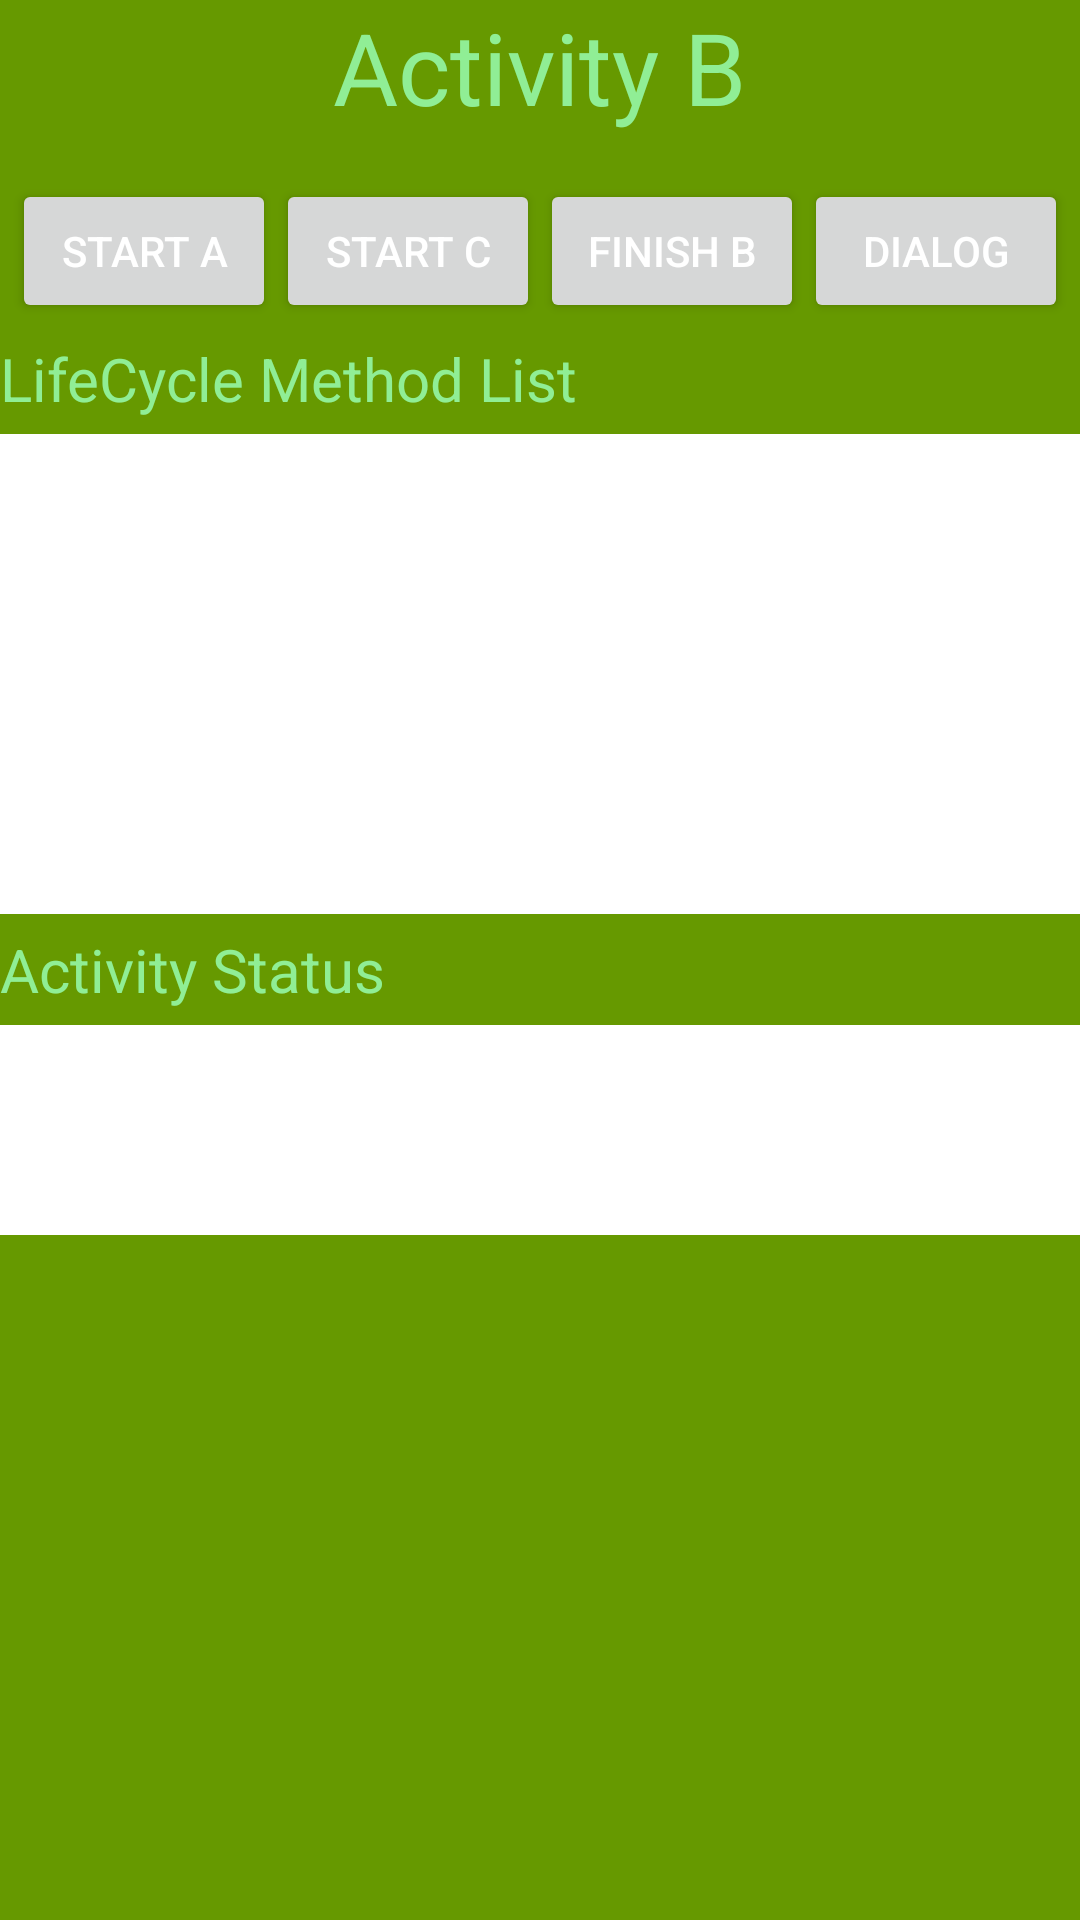

Write the Android layout XML for this screen, with the resource values it uses.
<!-- AndroidManifest.xml: application theme Theme.TestTwo -->
<!-- res/layout/activity_b.xml -->
<?xml version="1.0" encoding="utf-8"?>
<RelativeLayout xmlns:android="http://schemas.android.com/apk/res/android"
    xmlns:tools="http://schemas.android.com/tools"
    android:layout_width="match_parent"
    android:layout_height="match_parent"
    android:background="@color/green"
    tools:context=".BActivity">

    <TextView
        android:id="@+id/Activity_textView"
        android:layout_width="wrap_content"
        android:layout_height="wrap_content"
        android:layout_alignParentTop="true"
        android:layout_centerHorizontal="true"
        android:text="Activity B"
        android:textColor="#90EE95"
        android:textSize="100px" />

    <LinearLayout
        android:id="@+id/layout1"
        android:layout_width="match_parent"
        android:layout_height="wrap_content"
        android:layout_below="@+id/Activity_textView"
        android:layout_marginTop="15dp"
        android:gravity="center"
        android:orientation="horizontal">

        <Button
            android:id="@+id/StartA"
            android:layout_width="wrap_content"
            android:layout_height="wrap_content"
            android:text="Start A"
            android:textColor="#FFFFFF" />

        <Button
            android:id="@+id/StartC"
            android:layout_width="wrap_content"
            android:layout_height="wrap_content"
            android:text="Start C"
            android:textColor="#FFFFFF" />

        <Button
            android:id="@+id/FinishB"
            android:layout_width="wrap_content"
            android:layout_height="wrap_content"
            android:text="Finish B"
            android:textColor="#FFFFFF" />

        <Button
            android:id="@+id/dialog"
            android:layout_width="wrap_content"
            android:layout_height="wrap_content"
            android:text="Dialog"
            android:textColor="#FFFFFF" />

    </LinearLayout>


    <TextView
        android:id="@+id/Lifecycle_textView"
        android:layout_width="wrap_content"
        android:layout_height="wrap_content"
        android:layout_below="@+id/layout1"
        android:layout_alignParentStart="true"
        android:layout_alignParentLeft="true"
        android:layout_marginTop="5dp"
        android:gravity="left"
        android:text="LifeCycle Method List"
        android:textColor="#90EE95"
        android:textSize="60px" />

    <TextView
        android:id="@+id/lifecycle_text_b"
        android:layout_width="200dp"
        android:layout_height="160dp"
        android:layout_below="@+id/Lifecycle_textView"
        android:layout_alignLeft="@+id/Lifecycle_textView"
        android:layout_alignParentEnd="true"
        android:layout_alignParentRight="true"
        android:layout_marginTop="5dp"
        android:background="#FFFFFF"
        android:scrollbars="vertical"
        android:text="" />

    <TextView
        android:id="@+id/Status_textView"
        android:layout_width="wrap_content"
        android:layout_height="wrap_content"
        android:layout_below="@+id/lifecycle_text_b"
        android:layout_alignParentStart="true"
        android:layout_alignParentLeft="true"
        android:layout_marginTop="5dp"
        android:text="Activity Status"
        android:textColor="#90EE95"
        android:textSize="60px" />dia

    <TextView
        android:id="@+id/status_text_b"
        android:layout_width="200dp"
        android:layout_height="70dp"
        android:layout_below="@+id/Status_textView"
        android:layout_alignLeft="@+id/Status_textView"
        android:layout_alignParentEnd="true"
        android:layout_alignParentRight="true"
        android:layout_marginTop="5dp"
        android:background="#FFFFFF"
        android:scrollbars="vertical" />

</RelativeLayout>
<!-- resources referenced by this layout -->
<resources>
  <color name="green">#669900</color>
  <style name="Theme.TestTwo" parent="Theme.MaterialComponents.DayNight.DarkActionBar">
          
          <item name="colorPrimary">@color/purple_500</item>
          <item name="colorPrimaryVariant">@color/purple_700</item>
          <item name="colorOnPrimary">@color/white</item>
          
          <item name="colorSecondary">@color/teal_200</item>
          <item name="colorSecondaryVariant">@color/teal_700</item>
          <item name="colorOnSecondary">@color/black</item>
          
          <item name="android:statusBarColor" tools:targetApi="l">?attr/colorPrimaryVariant</item>
          
      </style>
  <color name="purple_500">#FF6200EE</color>
  <color name="purple_700">#FF3700B3</color>
  <color name="white">#FFFFFFFF</color>
  <color name="teal_200">#FF03DAC5</color>
  <color name="teal_700">#FF018786</color>
  <color name="black">#FF000000</color>
</resources>
